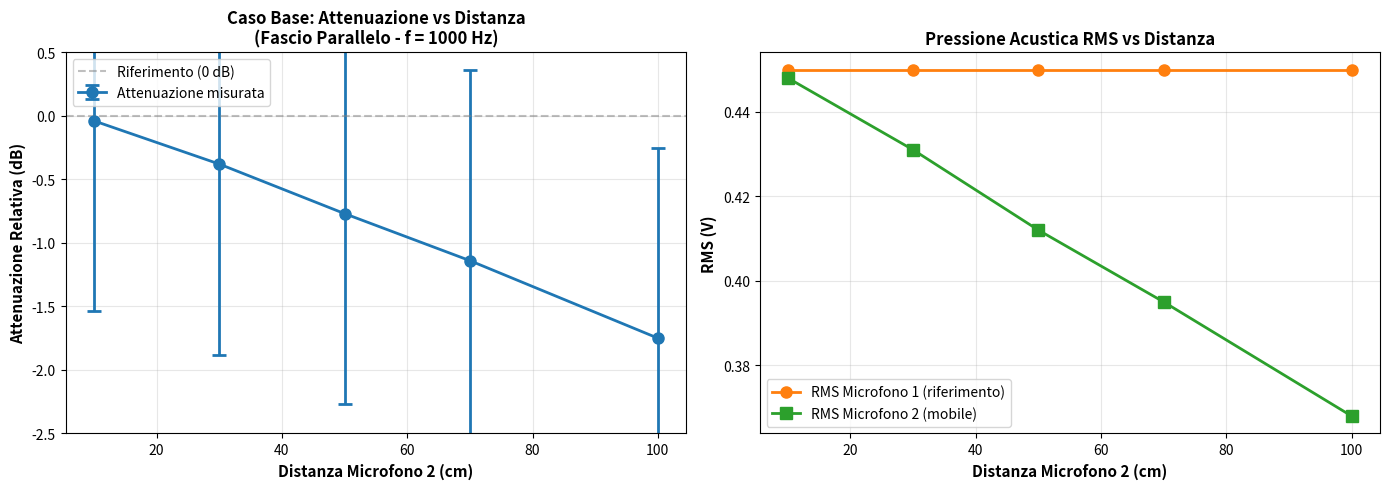

This chart was generated by the following Python code: (Note: this script raises an exception after producing the figure.)
import matplotlib.pyplot as plt
import numpy as np
from matplotlib import rcParams

# Configura il font per supportare LaTeX
rcParams['text.usetex'] = False
rcParams['font.size'] = 10

# Dati Tabella 1: Caso Base
distanze = np.array([10, 30, 50, 70, 100])
rms_mic1 = np.array([0.450, 0.450, 0.450, 0.450, 0.450])
rms_mic2 = np.array([0.448, 0.431, 0.412, 0.395, 0.368])
attenuazione = np.array([-0.04, -0.38, -0.77, -1.14, -1.75])
incertezza = np.array([1.5, 1.5, 1.5, 1.5, 1.5])

# Dati Tabella 2: Confronto materiali
frequenze = np.array([250, 500, 1000, 2000, 4000])
caso_base = np.array([-0.35, -0.77, -1.14, -1.45, -1.75])
schiuma = np.array([-2.1, -5.4, -12.3, -18.8, -24.2])
risonanza = np.array([-0.8, -1.2, -31.4, -4.1, -5.5])
pannelli = np.array([-4.2, -18.5, -3.1, -22.1, -6.8])

# ============ GRAFICO 1: Attenuazione vs Distanza ============
fig1, (ax1, ax2) = plt.subplots(1, 2, figsize=(14, 5))

# Sottografico 1a: Attenuazione
ax1.errorbar(distanze, attenuazione, yerr=incertezza, fmt='o-', linewidth=2, 
             markersize=8, capsize=5, capthick=2, color='#1f77b4', 
             ecolor='#1f77b4', label='Attenuazione misurata')
ax1.axhline(y=0, color='gray', linestyle='--', alpha=0.5, label='Riferimento (0 dB)')
ax1.set_xlabel('Distanza Microfono 2 (cm)', fontsize=11, fontweight='bold')
ax1.set_ylabel('Attenuazione Relativa (dB)', fontsize=11, fontweight='bold')
ax1.set_title('Caso Base: Attenuazione vs Distanza\n(Fascio Parallelo - f = 1000 Hz)', 
              fontsize=12, fontweight='bold')
ax1.grid(True, alpha=0.3)
ax1.legend(fontsize=10)
ax1.set_ylim(-2.5, 0.5)

# Sottografico 1b: RMS dei microfoni
ax2.plot(distanze, rms_mic1, 'o-', linewidth=2, markersize=8, 
         color='#ff7f0e', label='RMS Microfono 1 (riferimento)')
ax2.plot(distanze, rms_mic2, 's-', linewidth=2, markersize=8, 
         color='#2ca02c', label='RMS Microfono 2 (mobile)')
ax2.set_xlabel('Distanza Microfono 2 (cm)', fontsize=11, fontweight='bold')
ax2.set_ylabel('RMS (V)', fontsize=11, fontweight='bold')
ax2.set_title('Pressione Acustica RMS vs Distanza', fontsize=12, fontweight='bold')
ax2.grid(True, alpha=0.3)
ax2.legend(fontsize=10)

plt.tight_layout()
plt.savefig('static/images/grafico_caso_base.png', dpi=300, bbox_inches='tight')
print("✓ Grafico 1 salvato: static/images/grafico_caso_base.png")
plt.close()

# ============ GRAFICO 2: Confronto Materiali ============
fig2, ax = plt.subplots(figsize=(12, 6))

ax.semilogx(frequenze, caso_base, 'o-', linewidth=2.5, markersize=8, 
            label='Caso Base (no materiale)', color='#1f77b4')
ax.semilogx(frequenze, schiuma, 's-', linewidth=2.5, markersize=8, 
            label='Schiuma Acustica', color='#ff7f0e')
ax.semilogx(frequenze, risonanza, '^-', linewidth=2.5, markersize=8, 
            label='Metamateriale (Risonanza Locale)', color='#d62728')
ax.semilogx(frequenze, pannelli, 'd-', linewidth=2.5, markersize=8, 
            label='Pannelli Forati', color='#9467bd')

# Annotare il bandgap risonante
ax.annotate('Bandgap risonante\n-31.4 dB @ 1000 Hz', 
            xy=(1000, -31.4), xytext=(700, -25),
            arrowprops=dict(arrowstyle='->', color='#d62728', lw=2),
            fontsize=10, color='#d62728', fontweight='bold',
            bbox=dict(boxstyle='round,pad=0.5', facecolor='white', edgecolor='#d62728'))

ax.set_xlabel('Frequenza (Hz)', fontsize=12, fontweight='bold')
ax.set_ylabel('Attenuazione (dB)', fontsize=12, fontweight='bold')
ax.set_title('Confronto Attenuazione Materiali\nAl variare della Frequenza', 
             fontsize=13, fontweight='bold')
ax.grid(True, alpha=0.3, which='both')
ax.legend(fontsize=11, loc='lower left')
ax.set_ylim(-35, 1)

plt.tight_layout()
plt.savefig('static/images/grafico_confronto_materiali.png', dpi=300, bbox_inches='tight')
print("✓ Grafico 2 salvato: static/images/grafico_confronto_materiali.png")
plt.close()

# ============ GRAFICO 3: Comportamento Schiuma ============
fig3, ax = plt.subplots(figsize=(10, 6))

ax.plot(frequenze, schiuma, 'o-', linewidth=2.5, markersize=10, 
        color='#ff7f0e', markerfacecolor='#ffbb78', markeredgewidth=2)
ax.fill_between(frequenze, schiuma, alpha=0.3, color='#ff7f0e')

# Aggiungere etichette ai punti
for i, (freq, att) in enumerate(zip(frequenze, schiuma)):
    ax.text(freq, att - 1.5, f'{att} dB', ha='center', fontsize=9, fontweight='bold')

ax.set_xlabel('Frequenza (Hz)', fontsize=12, fontweight='bold')
ax.set_ylabel('Attenuazione (dB)', fontsize=12, fontweight='bold')
ax.set_title('Schiuma Acustica: Assorbimento Progressivo\nAl variare della Frequenza', 
             fontsize=13, fontweight='bold')
ax.grid(True, alpha=0.3)
ax.set_ylim(-27, 1)
ax.set_xscale('log')

plt.tight_layout()
plt.savefig('static/images/grafico_schiuma.png', dpi=300, bbox_inches='tight')
print("✓ Grafico 3 salvato: static/images/grafico_schiuma.png")
plt.close()

print("\n✅ Tutti i grafici sono stati generati con successo!")
